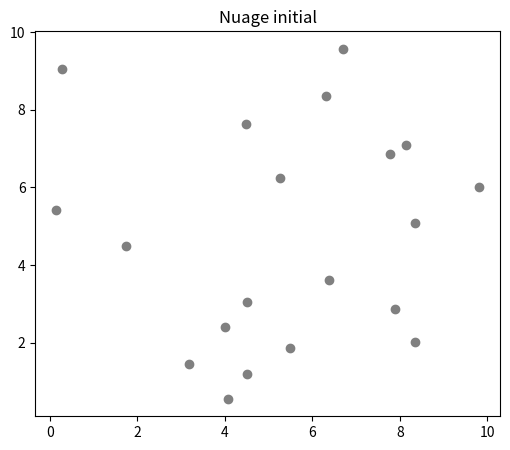
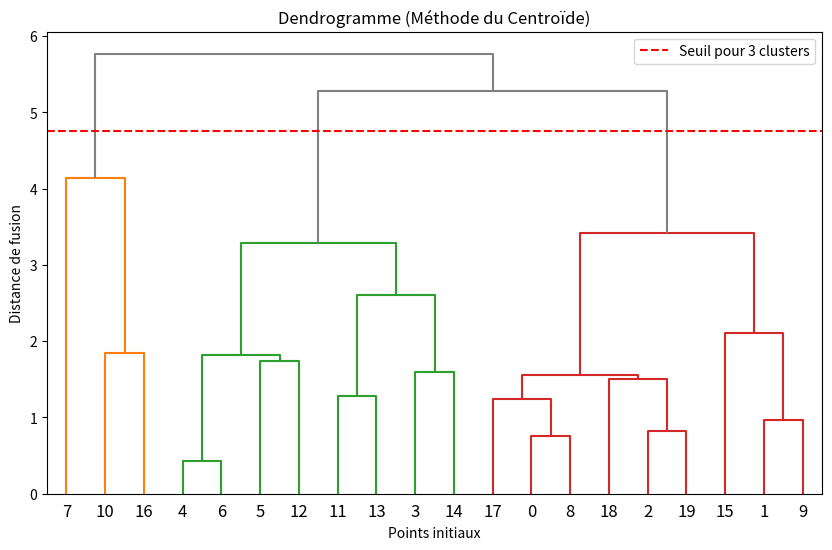
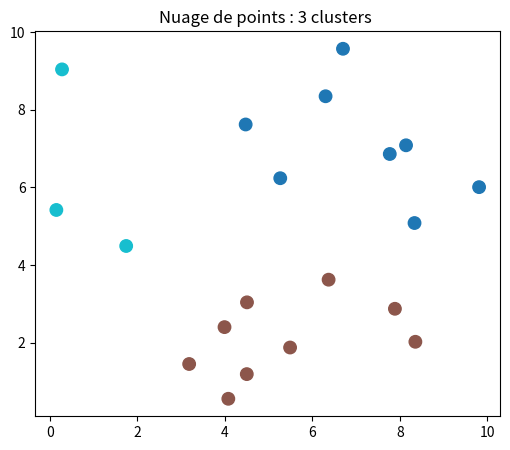

Generate these figures, in order, with matplotlib:
import numpy as np
import matplotlib.pyplot as plt
from scipy.cluster.hierarchy import dendrogram

# Configuration
np.random.seed(40)
N_POINTS = 20
X = np.random.rand(N_POINTS, 2) * 10

def dist_euclidienne(a, b):
    return np.sqrt(np.sum((a - b) ** 2))

def dist_clusters(c1_indices, c2_indices):
    # Distance inter-clusters par la méthode du Centroid
    pts1, pts2 = X[c1_indices], X[c2_indices]
    c1_mean, c2_mean = np.mean(pts1, axis=0), np.mean(pts2, axis=0)
    return dist_euclidienne(c1_mean, c2_mean)

# Initialisation
clusters = {i: [i] for i in range(N_POINTS)}
merges = []
current_id = N_POINTS

# Algorithme de Classification Hiérarchique Ascendante 
while len(clusters) > 1:
    min_dist = float('inf')
    to_merge = None
    ids = list(clusters.keys())
    
    # Recherche de la paire de clusters la plus proche
    for i in range(len(ids)):
        for j in range(i + 1, len(ids)):
            c1_id, c2_id = ids[i], ids[j]
            d = dist_clusters(clusters[c1_id], clusters[c2_id])
            
            if d < min_dist:
                min_dist = d
                to_merge = (c1_id, c2_id)

    # Enregistrement de la fusion (format SciPy)
    c1, c2 = to_merge
    merges.append([c1, c2, min_dist, len(clusters[c1]) + len(clusters[c2])])

    # Fusion des clusters
    new_cluster_indices = clusters[c1] + clusters[c2]
    clusters[current_id] = new_cluster_indices
    del clusters[c1]
    del clusters[c2]

    current_id += 1

# Matrice d'agrégation Z
Z = np.array(merges)

# Détermination du Seuil pour n_clusters
n_clusters = 3
cut_index = N_POINTS - n_clusters
color_threshold = Z[cut_index, 2]
color_threshold_adjusted = color_threshold * 0.9

def get_cluster_labels_v2(merges_matrix, num_clusters, total_points):
    # Extrait les labels en s'arrêtant lorsque 'num_clusters' est atteint
    cluster_to_points = {i: {i} for i in range(total_points)}
    point_to_cluster_id = list(range(total_points))
    current_cluster_count = total_points
    
    for i, row in enumerate(merges_matrix):
        if current_cluster_count == num_clusters:
            break
            
        c1_id, c2_id = int(row[0]), int(row[1])
        new_id = total_points + i
        
        if c1_id not in cluster_to_points or c2_id not in cluster_to_points:
            continue
            
        new_points = cluster_to_points[c1_id].union(cluster_to_points[c2_id])
        cluster_to_points[new_id] = new_points
        
        for p_idx in new_points:
            point_to_cluster_id[p_idx] = new_id
            
        del cluster_to_points[c1_id]
        del cluster_to_points[c2_id]
        
        current_cluster_count -= 1

    # Attribution des labels simples
    labels = np.zeros(total_points, dtype=int)
    final_cluster_ids = list(cluster_to_points.keys()) 
    id_to_label = {id_: label for label, id_ in enumerate(final_cluster_ids)}
    
    for point_idx in range(total_points):
        current_id = point_to_cluster_id[point_idx]
        labels[point_idx] = id_to_label.get(current_id, 0)
        
    return labels

labels = get_cluster_labels_v2(Z, n_clusters, N_POINTS)

# Nuage initial
plt.figure(figsize=(6, 5)) 
plt.scatter(X[:, 0], X[:, 1], color='gray') 
plt.title("Nuage initial")
plt.show()

# Dendrogramme
plt.figure(figsize=(10, 6))
dendrogram(Z, 
           color_threshold=color_threshold_adjusted, 
           above_threshold_color='gray')
plt.axhline(y=color_threshold_adjusted, color='red', linestyle='--',
            label=f'Seuil pour {n_clusters} clusters')
plt.title("Dendrogramme (Méthode du Centroïde)")
plt.xlabel("Points initiaux")
plt.ylabel("Distance de fusion")
plt.legend()
plt.show()

# Nuage final coloré
plt.figure(figsize=(6, 5))
plt.scatter(X[:, 0], X[:, 1], c=labels, cmap='tab10', s=80) 
plt.title(f"Nuage de points : {n_clusters} clusters ")
plt.show()